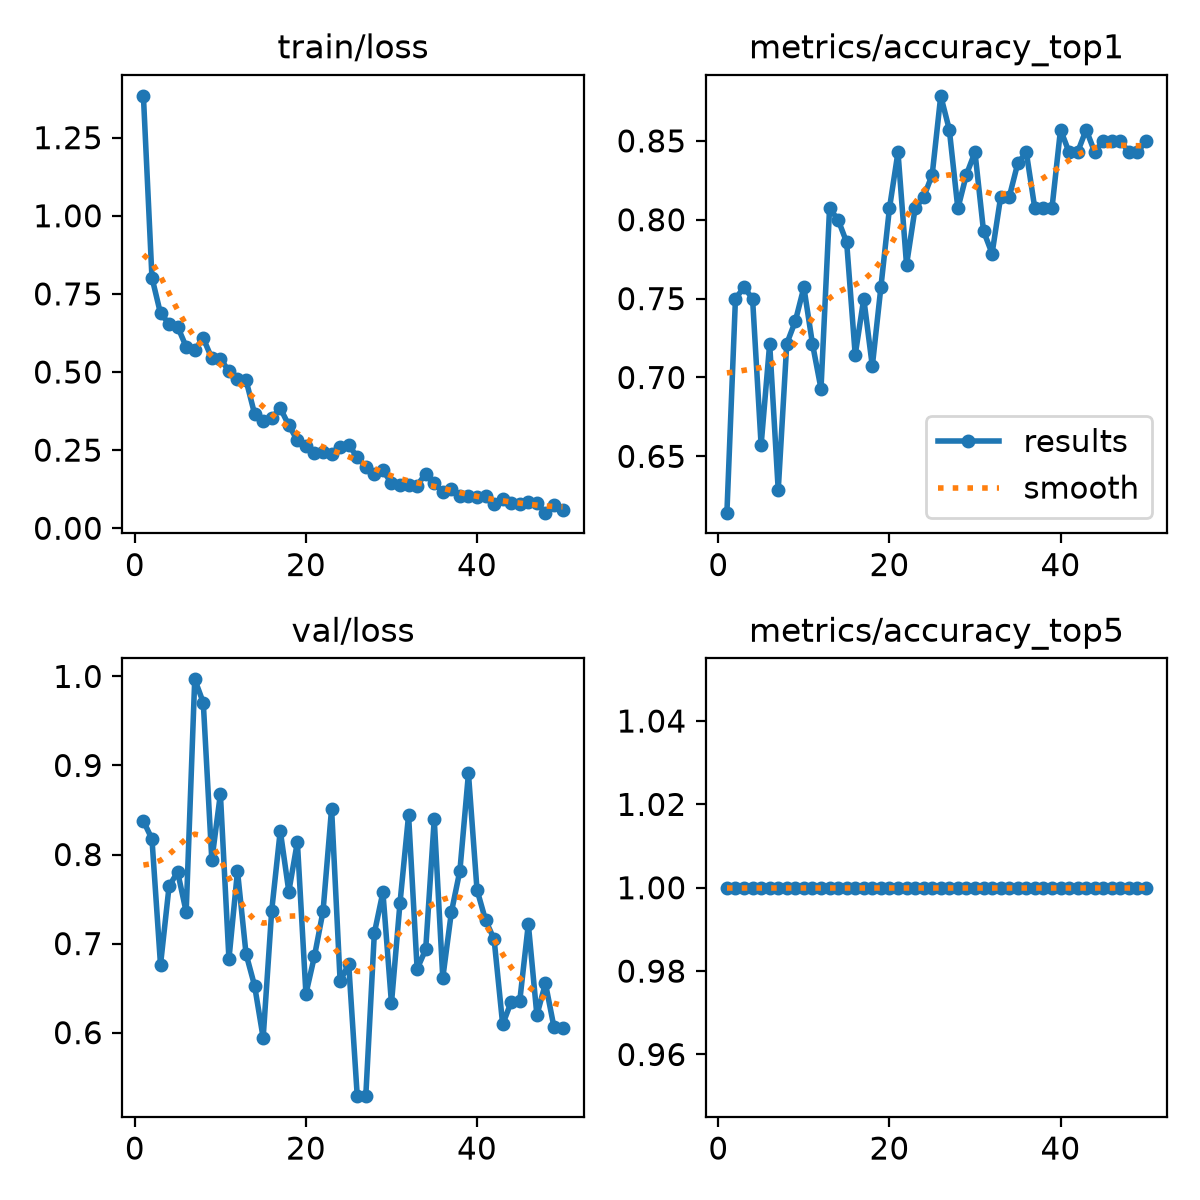

Values plotted in this chart, from the file beside it:
epoch, time, train/loss, metrics/accuracy_top1, metrics/accuracy_top5, val/loss, lr/pg0, lr/pg1, lr/pg2
1, 9.867, 1.384, 0.6143, 1, 0.8375, 0.0002611, 0.0002611, 0.0002611
2, 14.55, 0.8021, 0.75, 1, 0.8175, 0.0005178, 0.0005178, 0.0005178
3, 18.68, 0.6873, 0.7571, 1, 0.6761, 0.0007639, 0.0007639, 0.0007639
4, 22.51, 0.6551, 0.75, 1, 0.7642, 0.0009995, 0.0009995, 0.0009995
5, 26.2, 0.645, 0.6571, 1, 0.7805, 0.001023, 0.001023, 0.001023
6, 29.81, 0.5808, 0.7214, 1, 0.7356, 0.001001, 0.001001, 0.001001
7, 33.5, 0.5713, 0.6286, 1, 0.9967, 0.0009794, 0.0009794, 0.0009794
8, 37.18, 0.6081, 0.7214, 1, 0.9706, 0.0009575, 0.0009575, 0.0009575
9, 40.84, 0.5435, 0.7357, 1, 0.7937, 0.0009356, 0.0009356, 0.0009356
10, 44.51, 0.5417, 0.7571, 1, 0.8679, 0.0009137, 0.0009137, 0.0009137
11, 48.13, 0.5032, 0.7214, 1, 0.6826, 0.0008917, 0.0008917, 0.0008917
12, 51.71, 0.4791, 0.6929, 1, 0.7814, 0.0008698, 0.0008698, 0.0008698
13, 55.46, 0.4738, 0.8071, 1, 0.6884, 0.0008479, 0.0008479, 0.0008479
14, 59.31, 0.3657, 0.8, 1, 0.6526, 0.000826, 0.000826, 0.000826
15, 62.98, 0.3444, 0.7857, 1, 0.5941, 0.000804, 0.000804, 0.000804
16, 66.68, 0.3526, 0.7143, 1, 0.7371, 0.0007821, 0.0007821, 0.0007821
17, 70.33, 0.3845, 0.75, 1, 0.8267, 0.0007602, 0.0007602, 0.0007602
18, 73.97, 0.3294, 0.7071, 1, 0.7585, 0.0007383, 0.0007383, 0.0007383
19, 77.88, 0.2812, 0.7571, 1, 0.8141, 0.0007163, 0.0007163, 0.0007163
20, 81.53, 0.2642, 0.8071, 1, 0.6435, 0.0006944, 0.0006944, 0.0006944
21, 85.35, 0.2417, 0.8429, 1, 0.6859, 0.0006725, 0.0006725, 0.0006725
22, 89.13, 0.2448, 0.7714, 1, 0.7363, 0.0006506, 0.0006506, 0.0006506
23, 92.79, 0.2387, 0.8071, 1, 0.8516, 0.0006286, 0.0006286, 0.0006286
24, 96.51, 0.2606, 0.8143, 1, 0.6575, 0.0006067, 0.0006067, 0.0006067
25, 100.4, 0.268, 0.8286, 1, 0.6772, 0.0005848, 0.0005848, 0.0005848
26, 104.1, 0.2266, 0.8786, 1, 0.5287, 0.0005629, 0.0005629, 0.0005629
27, 107.8, 0.1963, 0.8571, 1, 0.5292, 0.0005409, 0.0005409, 0.0005409
28, 111.5, 0.1749, 0.8071, 1, 0.7117, 0.000519, 0.000519, 0.000519
29, 115.1, 0.1851, 0.8286, 1, 0.7578, 0.0004971, 0.0004971, 0.0004971
30, 118.8, 0.1448, 0.8429, 1, 0.6329, 0.0004752, 0.0004752, 0.0004752
31, 122.6, 0.1384, 0.7929, 1, 0.7459, 0.0004532, 0.0004532, 0.0004532
32, 126.3, 0.1385, 0.7786, 1, 0.8441, 0.0004313, 0.0004313, 0.0004313
33, 130, 0.1364, 0.8143, 1, 0.6715, 0.0004094, 0.0004094, 0.0004094
34, 133.7, 0.1749, 0.8143, 1, 0.6934, 0.0003875, 0.0003875, 0.0003875
35, 137.4, 0.1456, 0.8357, 1, 0.8395, 0.0003655, 0.0003655, 0.0003655
36, 141.1, 0.1148, 0.8429, 1, 0.6615, 0.0003436, 0.0003436, 0.0003436
37, 144.8, 0.1261, 0.8071, 1, 0.735, 0.0003217, 0.0003217, 0.0003217
38, 148.5, 0.1038, 0.8071, 1, 0.7819, 0.0002998, 0.0002998, 0.0002998
39, 152.1, 0.1032, 0.8071, 1, 0.891, 0.0002778, 0.0002778, 0.0002778
40, 155.8, 0.101, 0.8571, 1, 0.7605, 0.0002559, 0.0002559, 0.0002559
41, 159.6, 0.1028, 0.8429, 1, 0.7263, 0.000234, 0.000234, 0.000234
42, 163.3, 0.07669, 0.8429, 1, 0.7048, 0.0002121, 0.0002121, 0.0002121
43, 167.1, 0.09263, 0.8571, 1, 0.6092, 0.0001901, 0.0001901, 0.0001901
44, 170.8, 0.07963, 0.8429, 1, 0.6347, 0.0001682, 0.0001682, 0.0001682
45, 174.4, 0.07789, 0.85, 1, 0.6357, 0.0001463, 0.0001463, 0.0001463
46, 178.2, 0.08508, 0.85, 1, 0.7219, 0.0001244, 0.0001244, 0.0001244
47, 181.8, 0.08072, 0.85, 1, 0.6196, 0.0001024, 0.0001024, 0.0001024
48, 218.7, 0.04988, 0.8429, 1, 0.6553, 8.05184e-05, 8.05184e-05, 8.05184e-05
49, 222.4, 0.07478, 0.8429, 1, 0.6061, 5.85933e-05, 5.85933e-05, 5.85933e-05
50, 226.2, 0.05983, 0.85, 1, 0.6056, 3.66681e-05, 3.66681e-05, 3.66681e-05
